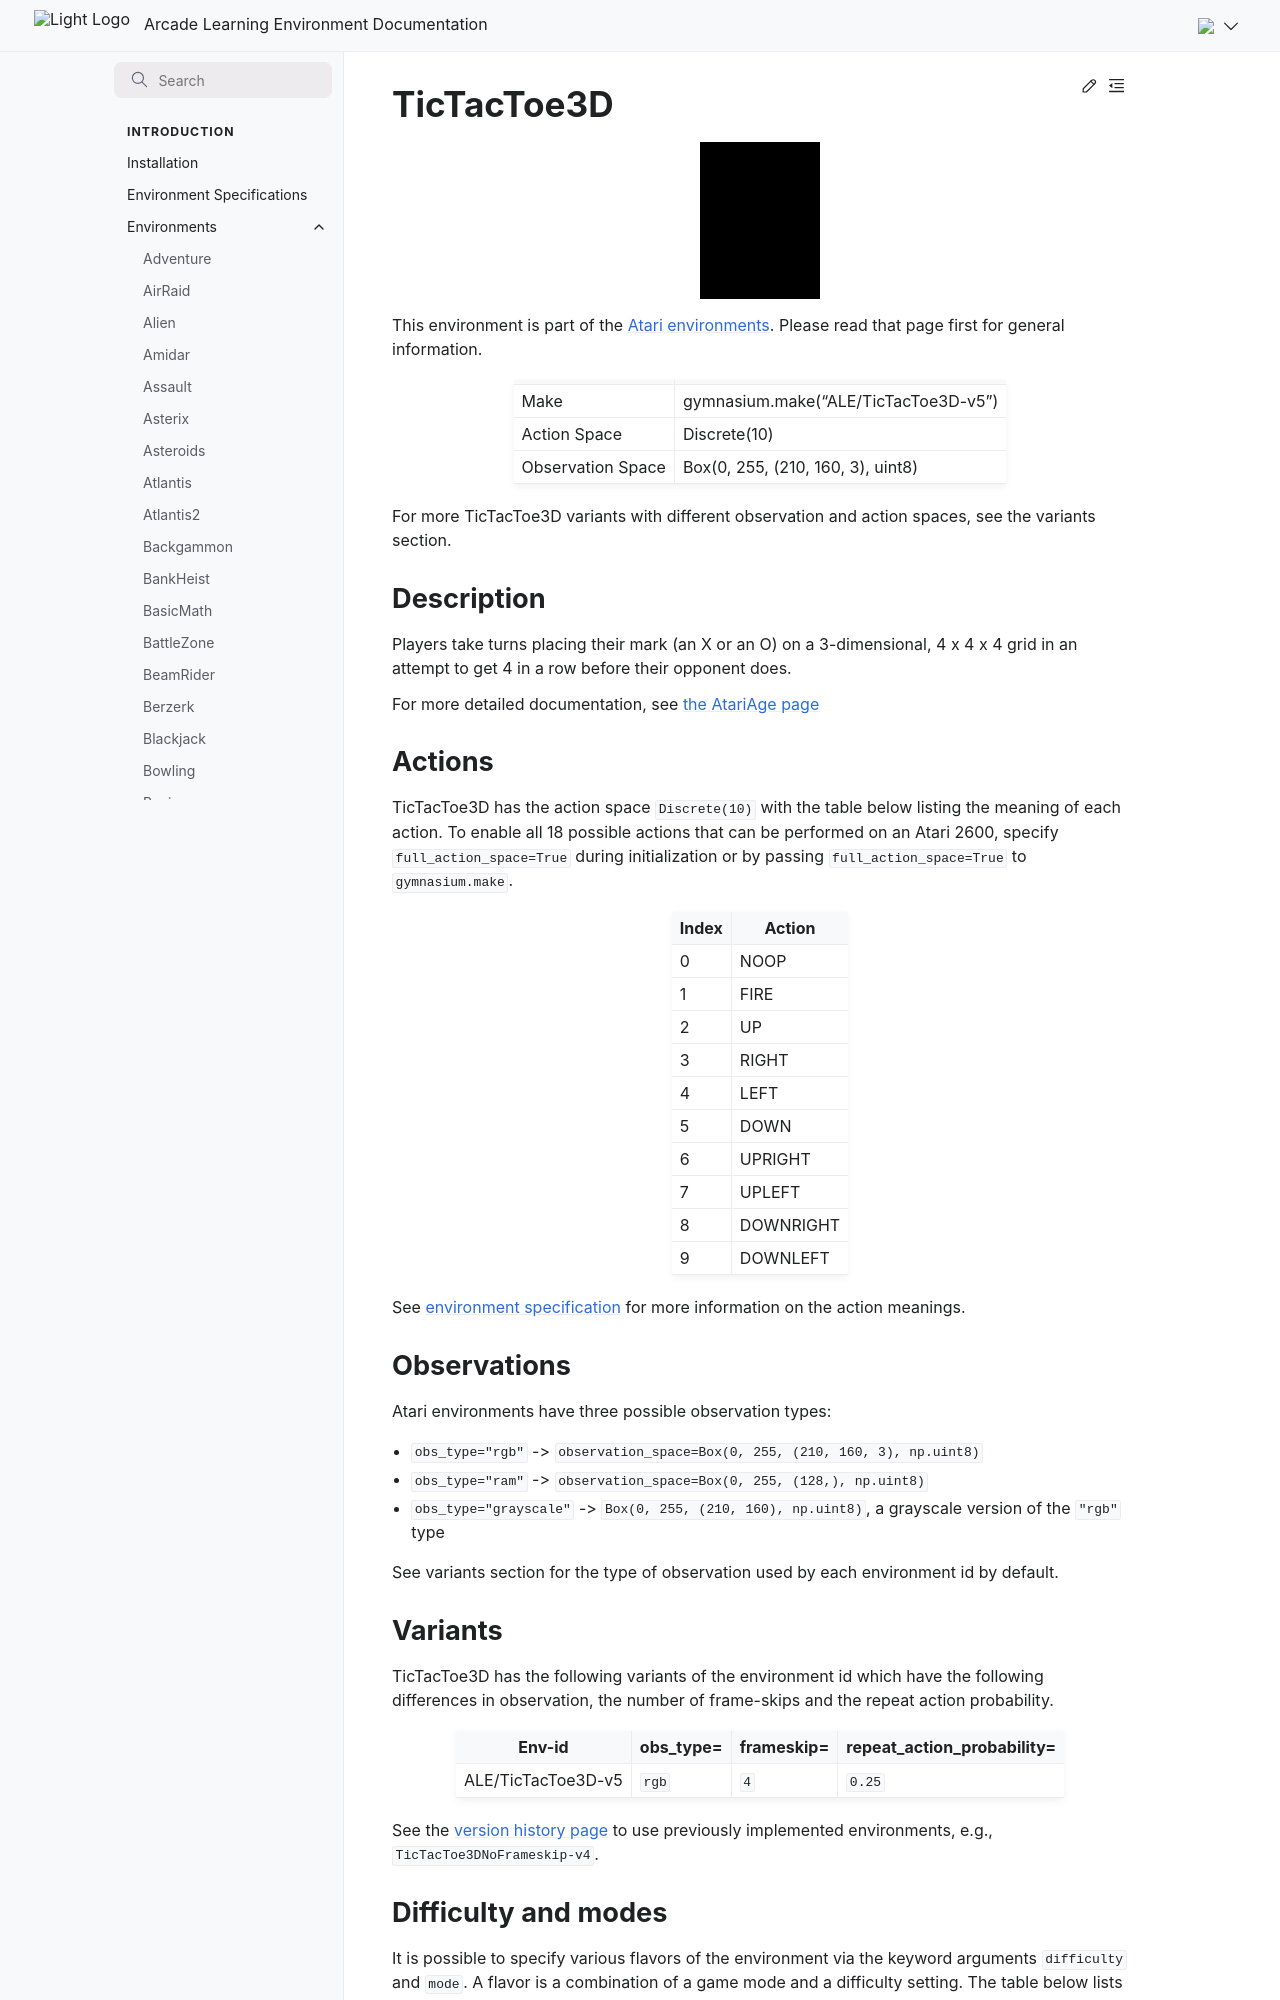

repository: Farama-Foundation/Arcade-Learning-Environment · page: main/environments/tic_tac_toe_3d/index.html · generator: sphinx

---
title: TicTacToe3D
---

# TicTacToe3D

```{figure} ../_static/videos/environments/tic_tac_toe_3d.gif
:width: 120px
:name: TicTacToe3D
```

This environment is part of the <a href='..'>Atari environments</a>. Please read that page first for general information.

|                   |                                      |
|-------------------|--------------------------------------|
| Make              | gymnasium.make("ALE/TicTacToe3D-v5") |
| Action Space      | Discrete(10)                         |
| Observation Space | Box(0, 255, (210, 160, 3), uint8)    |

For more TicTacToe3D variants with different observation and action spaces, see the variants section.

## Description

Players take turns placing their mark (an X or an O) on a 3-dimensional, 4 x 4 x 4 grid in an attempt to get 4 in a row before their opponent does.

For more detailed documentation, see [the AtariAge page](https://atariage.com/manual_html_page.php?SoftwareLabelID=521)

## Actions

TicTacToe3D has the action space `Discrete(10)` with the table below listing the meaning of each action.
To enable all 18 possible actions that can be performed on an Atari 2600, specify `full_action_space=True` during
initialization or by passing `full_action_space=True` to `gymnasium.make`.

|   Index | Action    |
|---------|-----------|
|       0 | NOOP      |
|       1 | FIRE      |
|       2 | UP        |
|       3 | RIGHT     |
|       4 | LEFT      |
|       5 | DOWN      |
|       6 | UPRIGHT   |
|       7 | UPLEFT    |
|       8 | DOWNRIGHT |
|       9 | DOWNLEFT  |

See [environment specification](../env-spec) for more information on the action meanings.

## Observations

Atari environments have three possible observation types:

- `obs_type="rgb"` -> `observation_space=Box(0, 255, (210, 160, 3), np.uint8)`
- `obs_type="ram"` -> `observation_space=Box(0, 255, (128,), np.uint8)`
- `obs_type="grayscale"` -> `Box(0, 255, (210, 160), np.uint8)`, a grayscale version of the `"rgb"` type

See variants section for the type of observation used by each environment id by default.

## Variants

TicTacToe3D has the following variants of the environment id which have the following differences in observation,
the number of frame-skips and the repeat action probability.

| Env-id             | obs_type=   | frameskip=   | repeat_action_probability=   |
|--------------------|-------------|--------------|------------------------------|
| ALE/TicTacToe3D-v5 | `rgb`       | `4`          | `0.25`                       |

See the [version history page](https://ale.farama.org/environments/#version-history-and-naming-schemes) to use previously implemented environments, e.g., `TicTacToe3DNoFrameskip-v4`.
